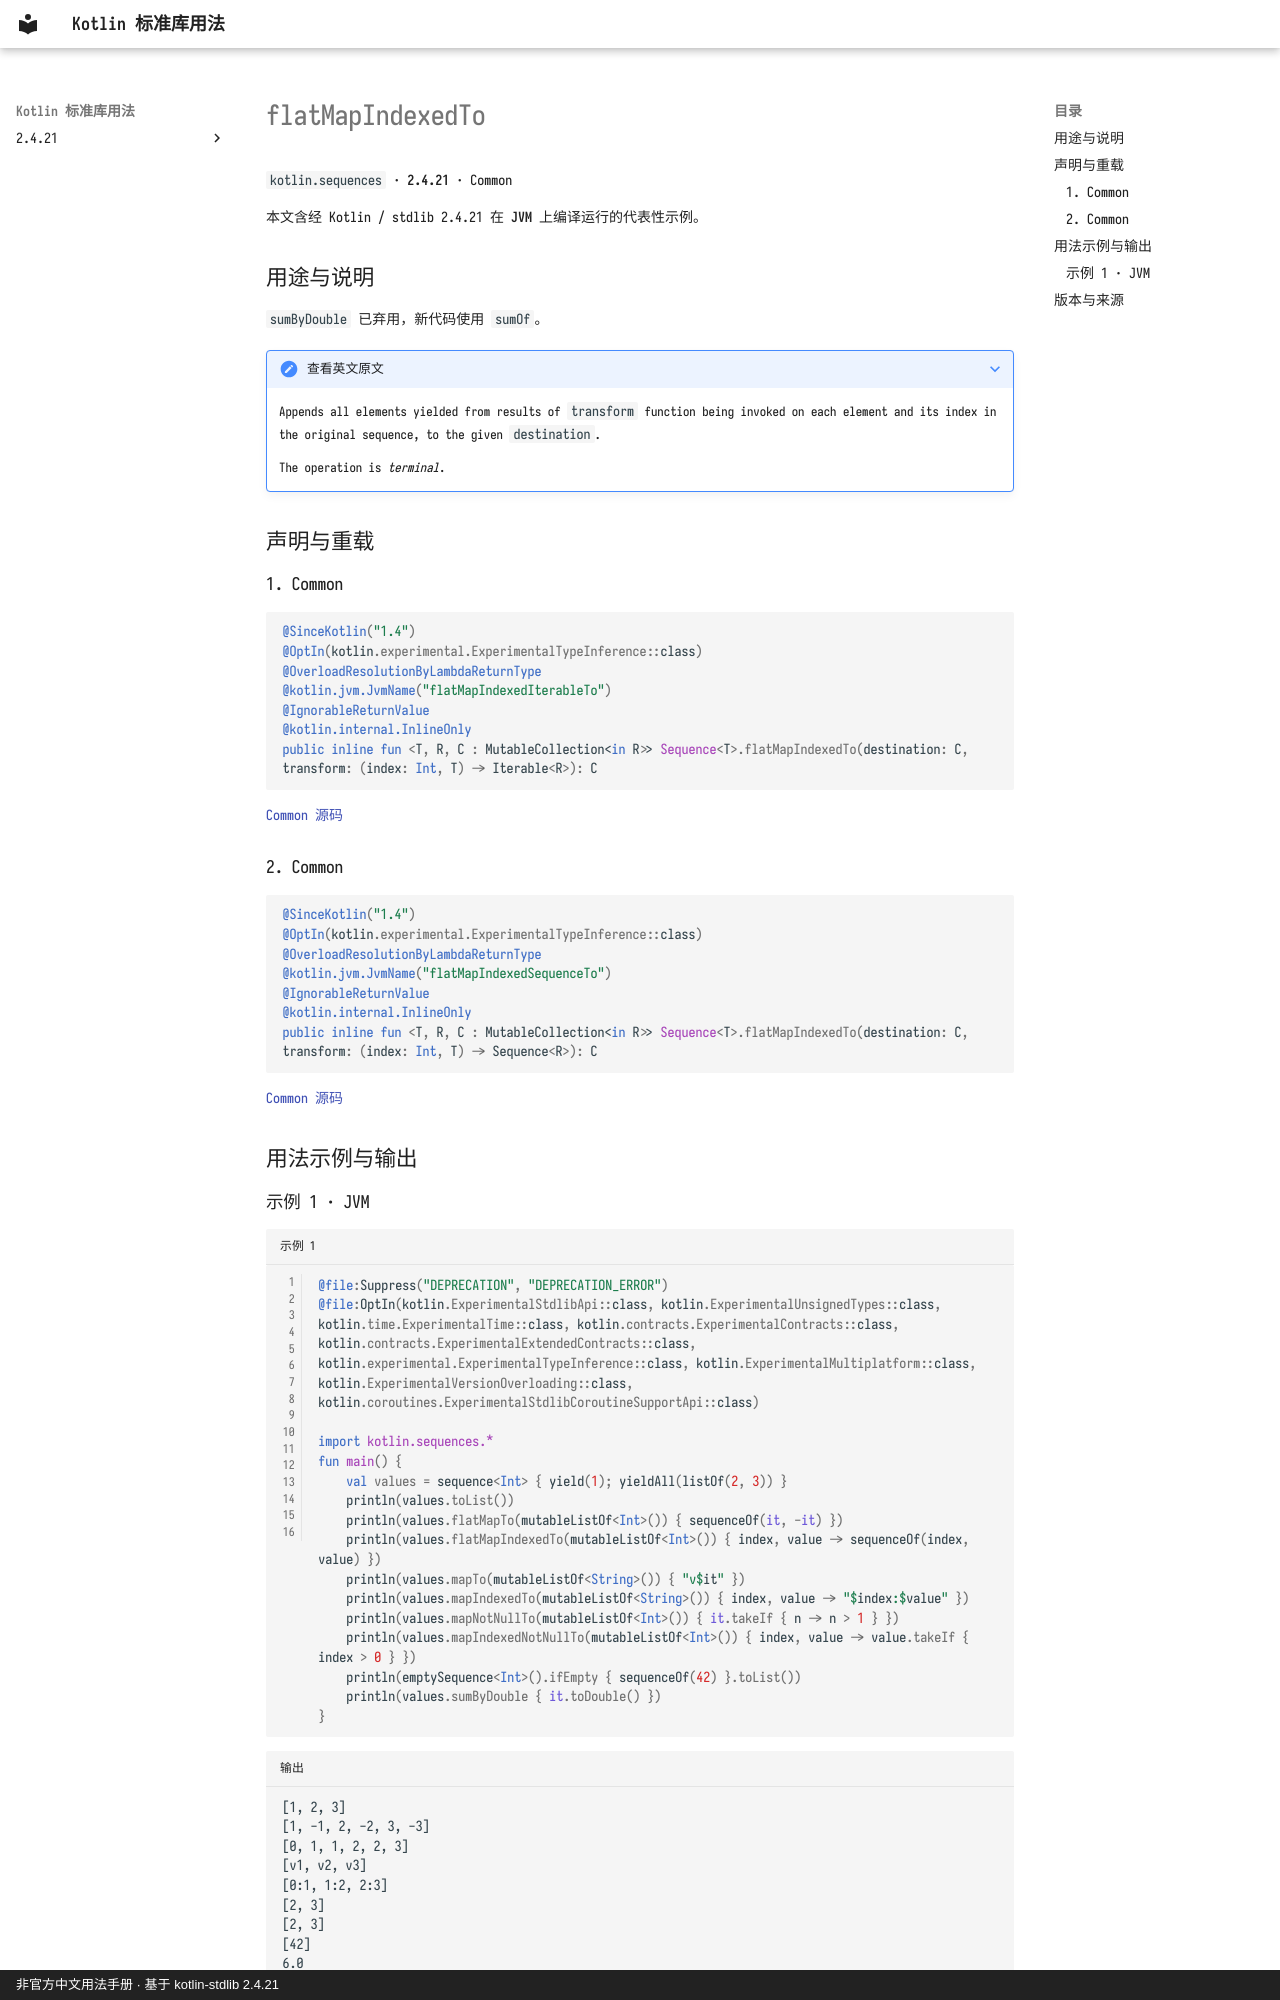

repository: oooooooko/kotlin-stdlib-docs · page: zh/api/kotlin.sequences/flatmapindexedto--48be838a/index.html · generator: mkdocs · copyright: 非官方中文用法手册 · 基于 kotlin-stdlib 2.4.21

# flatMapIndexedTo

`kotlin.sequences` · **2.4.21** · Common

本文含经 Kotlin / stdlib 2.4.21 在 **JVM** 上编译运行的代表性示例。

## 用途与说明

`sumByDouble` 已弃用，新代码使用 `sumOf`。

??? note "查看英文原文"

    Appends all elements yielded from results of `transform` function being invoked on each element
    and its index in the original sequence, to the given `destination`.
    
    The operation is _terminal_.

## 声明与重载

### 1. Common

```kotlin
@SinceKotlin("1.4")
@OptIn(kotlin.experimental.ExperimentalTypeInference::class)
@OverloadResolutionByLambdaReturnType
@kotlin.jvm.JvmName("flatMapIndexedIterableTo")
@IgnorableReturnValue
@kotlin.internal.InlineOnly
public inline fun <T, R, C : MutableCollection<in R>> Sequence<T>.flatMapIndexedTo(destination: C, transform: (index: Int, T) -> Iterable<R>): C
```

[Common 源码](https://github.com/JetBrains/kotlin/blob/v2.4.21/libraries/stdlib/common/src/generated/_Sequences.kt#L1095)

### 2. Common

```kotlin
@SinceKotlin("1.4")
@OptIn(kotlin.experimental.ExperimentalTypeInference::class)
@OverloadResolutionByLambdaReturnType
@kotlin.jvm.JvmName("flatMapIndexedSequenceTo")
@IgnorableReturnValue
@kotlin.internal.InlineOnly
public inline fun <T, R, C : MutableCollection<in R>> Sequence<T>.flatMapIndexedTo(destination: C, transform: (index: Int, T) -> Sequence<R>): C
```

[Common 源码](https://github.com/JetBrains/kotlin/blob/v2.4.21/libraries/stdlib/common/src/generated/_Sequences.kt#L1116)

## 用法示例与输出
